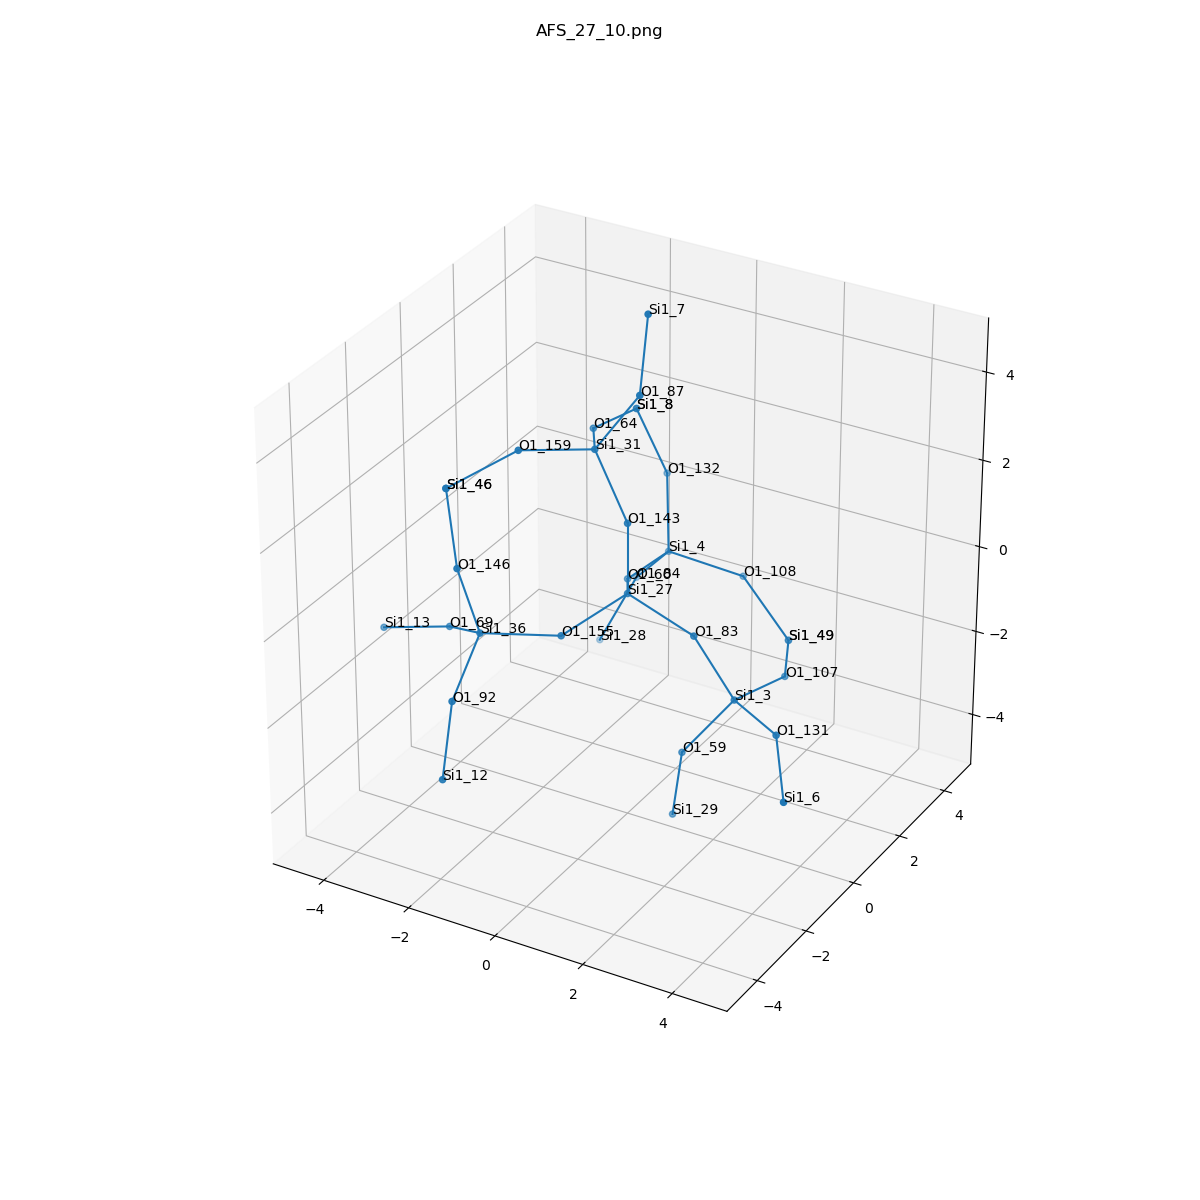

Source data for this figure (header and first rows):
, neighbor_num, isite, atom, x, y, z, front_index
0, 0, 27, Si1, 0.0, 0.0, 0.0, 
1, 1, 155, O1, -0.761, -1.314, -0.5355, 0.0
2, 1, 60, O1, -0.7602, 1.316, -0.5325, 0.0
3, 1, 83, O1, 1.516, 3.241871289444808e-17, -0.543, 0.0
4, 1, 143, O1, 1.232595164407831e-32, 0.0, 1.61, 0.0
5, 2, 36, Si1, -2.109, -2.188, -0.4248, 1.0
6, 2, 4, Si1, -0.7164, 2.92, -0.6634, 2.0
7, 2, 3, Si1, 2.313, 0.244, -1.92, 3.0
8, 2, 31, Si1, -0.968, 0.3818, 2.839, 4.0
9, 3, 92, O1, -1.922, -3.567, -1.235, 5.0
10, 3, 69, O1, -3.34, -1.36, -1.052, 5.0
11, 3, 146, O1, -2.416, -2.506, 1.124, 5.0
12, 3, 108, O1, 0.7737, 3.385, -1.059, 6.0
13, 3, 132, O1, -1.135, 3.585, 0.7412, 6.0
14, 3, 84, O1, -1.745, 3.389, -1.81, 6.0
15, 3, 131, O1, 3.703, -0.5673, -1.889, 7.0
16, 3, 59, O1, 1.417, -0.2735, -3.154, 7.0
17, 3, 107, O1, 2.61, 1.817, -2.096, 7.0
18, 3, 87, O1, -0.08906, 0.6331, 4.165, 8.0
19, 3, 159, O1, -2.001, -0.8252, 3.102, 8.0
20, 3, 64, O1, -1.786, 1.721, 2.477, 8.0
21, 4, 12, Si1, -1.855, -4.081, -2.76, 9.0
22, 4, 13, Si1, -4.885, -1.405, -1.503, 10.0
23, 4, 46, Si1, -3.077, -1.806, 2.414, 11.0
24, 4, 49, Si1, 1.912, 3.265, -2.192, 12.0
25, 4, 8, Si1, -1.7, 3.308, 2.223, 13.0
26, 4, 28, Si1, -2.319, 2.86, -3.218, 14.0
27, 4, 6, Si1, 4.541, -1.786, -2.525, 15.0
28, 4, 29, Si1, 1.17, -0.2073, -4.744, 16.0
29, 4, 49, Si1, 1.912, 3.265, -2.192, 17.0
30, 4, 7, Si1, -0.2633, 1.26, 5.638, 18.0
31, 4, 46, Si1, -3.077, -1.806, 2.414, 19.0
32, 4, 8, Si1, -1.7, 3.308, 2.223, 20.0
